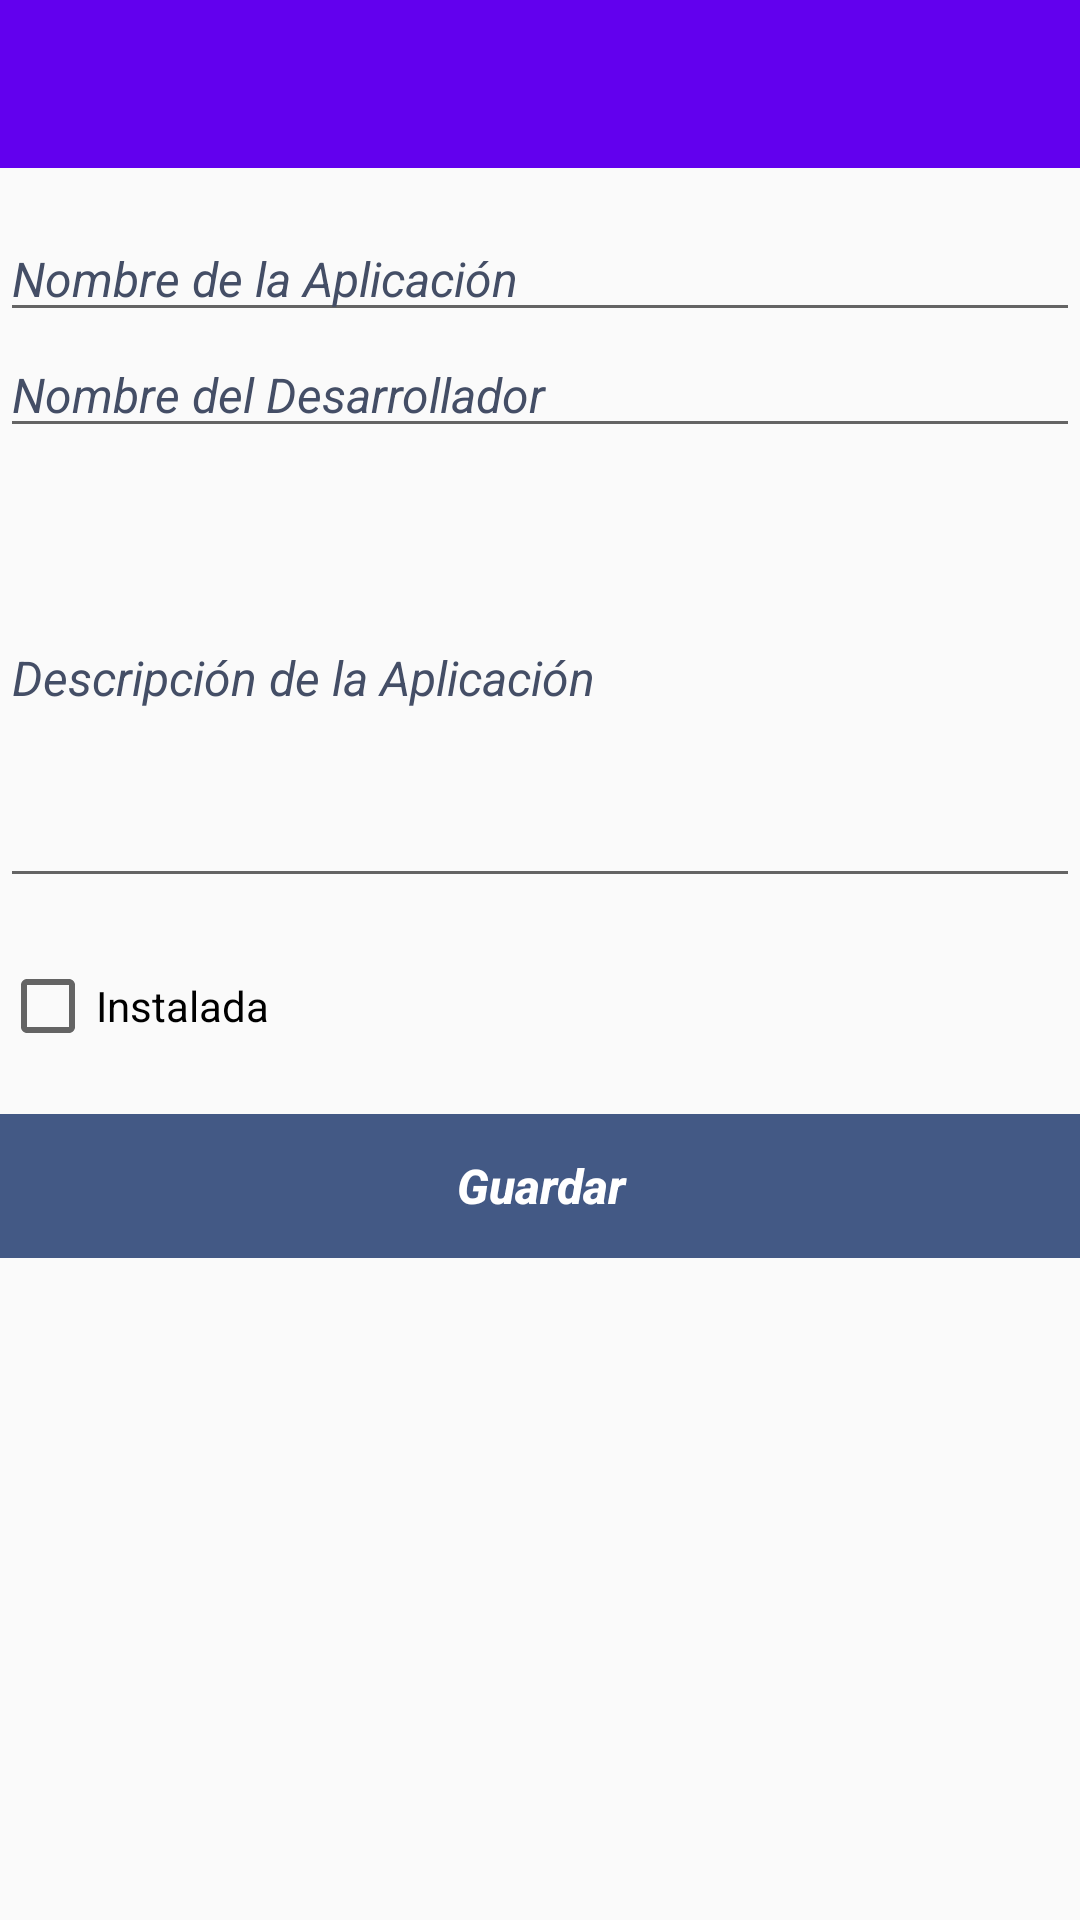

The Android layout XML behind this screen, and the referenced resources:
<!-- AndroidManifest.xml: application theme AppTheme.NoActionBar -->
<!-- res/layout/nuevo_elemento.xml -->
<?xml version="1.0" encoding="utf-8"?>
<LinearLayout xmlns:android="http://schemas.android.com/apk/res/android"
    xmlns:tools="http://schemas.android.com/tools"
    android:orientation="vertical"
    android:layout_width="match_parent"
    android:layout_height="match_parent"
    tools:context="mx.com.serviciosinformaticosintegrales.practica02.NuevoElemento">

    <include layout="@layout/toolbar" android:id="@+id/nuevo_elemento_toolbar"/>


    <LinearLayout
        android:layout_marginTop="16dp"
        android:orientation="vertical"
        android:layout_width="match_parent"
        android:layout_height="wrap_content">

        <EditText
            android:id="@+id/nuevo_elemento_edtNombreAplicacion"
            android:hint="@string/hint_nombre_aplicacion"
            style="@style/hint" />
        <EditText
            android:id="@+id/nuevo_elemento_edtNombreDesarrollador"
            android:hint="@string/hint_nombre_desarrollador"
            style="@style/hint" />

        <EditText
            android:hint="@string/hint_descripcion"
            android:layout_width="match_parent"
            android:layout_height="150dp"
            android:inputType="textMultiLine"
            android:id="@+id/nuevo_elemento_edtDescripcion"
            style="@style/hint"/>
        <CheckBox
            android:layout_marginTop="20dp"
            android:text="@string/chk_instalacion"
            android:id="@+id/nuevo_elemento_chkIntalacion"
            android:layout_width="match_parent"
            android:layout_height="wrap_content" />
    </LinearLayout>

    <LinearLayout
        android:layout_marginTop="20dp"
        android:orientation="horizontal"
        android:layout_alignParentBottom="true"
        android:layout_width="match_parent"
        android:layout_height="wrap_content">

        <Button
            android:text="@string/btn_guardar"
            android:layout_gravity="bottom"
            android:id="@+id/nuevo_elemento_btnGuardar"
            android:layout_width="match_parent"
            android:layout_height="wrap_content"
            style="@style/boton"/>
    </LinearLayout>

</LinearLayout>
<!-- res/layout/toolbar.xml (included above) -->
<?xml version="1.0" encoding="utf-8"?>
<android.support.v7.widget.Toolbar xmlns:android="http://schemas.android.com/apk/res/android"
    android:layout_width="match_parent"
    android:layout_height="wrap_content"
    xmlns:app="http://schemas.android.com/apk/res-auto"
    android:background="@color/colorPrimary"
    app:theme="@style/AppTheme.AppBarOverlay"
    app:popupTheme="@style/AppTheme.PopupOverlay"/>
<!-- resources referenced by this layout -->
<resources>
  <string name="btn_guardar">Guardar</string>
  <string name="chk_instalacion">Instalada</string>
  <string name="hint_descripcion">Descripción de la Aplicación</string>
  <string name="hint_nombre_aplicacion">Nombre de la Aplicación</string>
  <string name="hint_nombre_desarrollador">Nombre del Desarrollador</string>
  <style name="AppTheme.AppBarOverlay" parent="ThemeOverlay.AppCompat.Dark.ActionBar">
  
      </style>
  <style name="AppTheme.PopupOverlay" parent="ThemeOverlay.AppCompat.Light">
          <item name="android:textColorPrimary">@color/colorPrimary</item>
      </style>
  <style name="boton">
          <item name="android:textAllCaps">false</item>
          <item name="android:background">#435985</item>
          <item name="android:textColor">#ffffff</item>
          <item name="android:textSize">16sp</item>
          <item name="android:textStyle">bold|italic</item>
      </style>
  <style name="hint">
          <item name="android:layout_width">match_parent</item>
          <item name="android:layout_height">wrap_content</item>
          <item name="android:textColorHint">#444e66</item>
          <item name="android:textStyle">italic</item>
          <item name="android:textSize">16dp</item>
      </style>
  <style name="AppTheme.NoActionBar">
          <item name="windowActionBar">false</item>
          <item name="windowNoTitle">true</item>
      </style>
  <!-- not gathered from this repository: default colours our renderer supplied (Android Studio template values) -->
  <color name="colorPrimary">#FF6200EE</color>
</resources>
